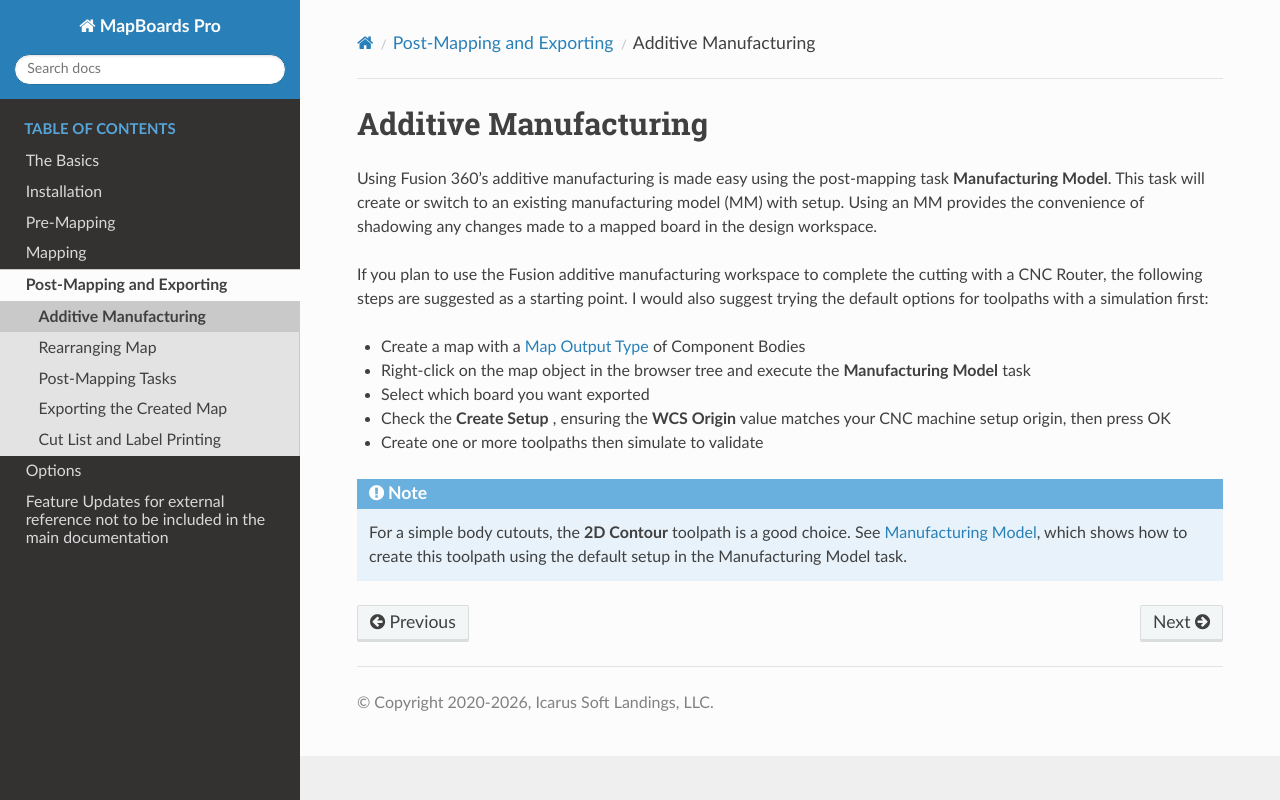

repository: balunist/mbp_docs2 · page: post-mapping/additive_manufacturing.html · generator: sphinx

.. _additive_manufacturing-label:

Additive Manufacturing
**********************

Using Fusion 360’s additive manufacturing is made easy using the post-mapping
task **Manufacturing Model**. This task will create or switch to an existing manufacturing model
(MM) with setup. Using an MM provides the convenience of shadowing any changes made to a
mapped board in the design workspace.

If you plan to use the Fusion additive manufacturing workspace to complete the cutting with a
CNC Router, the following steps are suggested as a starting point. I would also suggest trying the
default options for toolpaths with a simulation first:

- Create a map with a :ref:`map_type-label` of Component Bodies
- Right-click on the map object in the browser tree and execute the
  **Manufacturing Model** task
- Select which board you want exported
- Check the **Create Setup** , ensuring the **WCS Origin** value matches your CNC
  machine setup origin, then press OK
- Create one or more toolpaths then simulate to validate

.. note::
  For a simple body cutouts, the **2D Contour** toolpath is a good choice.
  See :ref:`Manufacturing Model <manufacturing_model-label>`, which shows how to create
  this toolpath using the default setup in the Manufacturing Model task.
